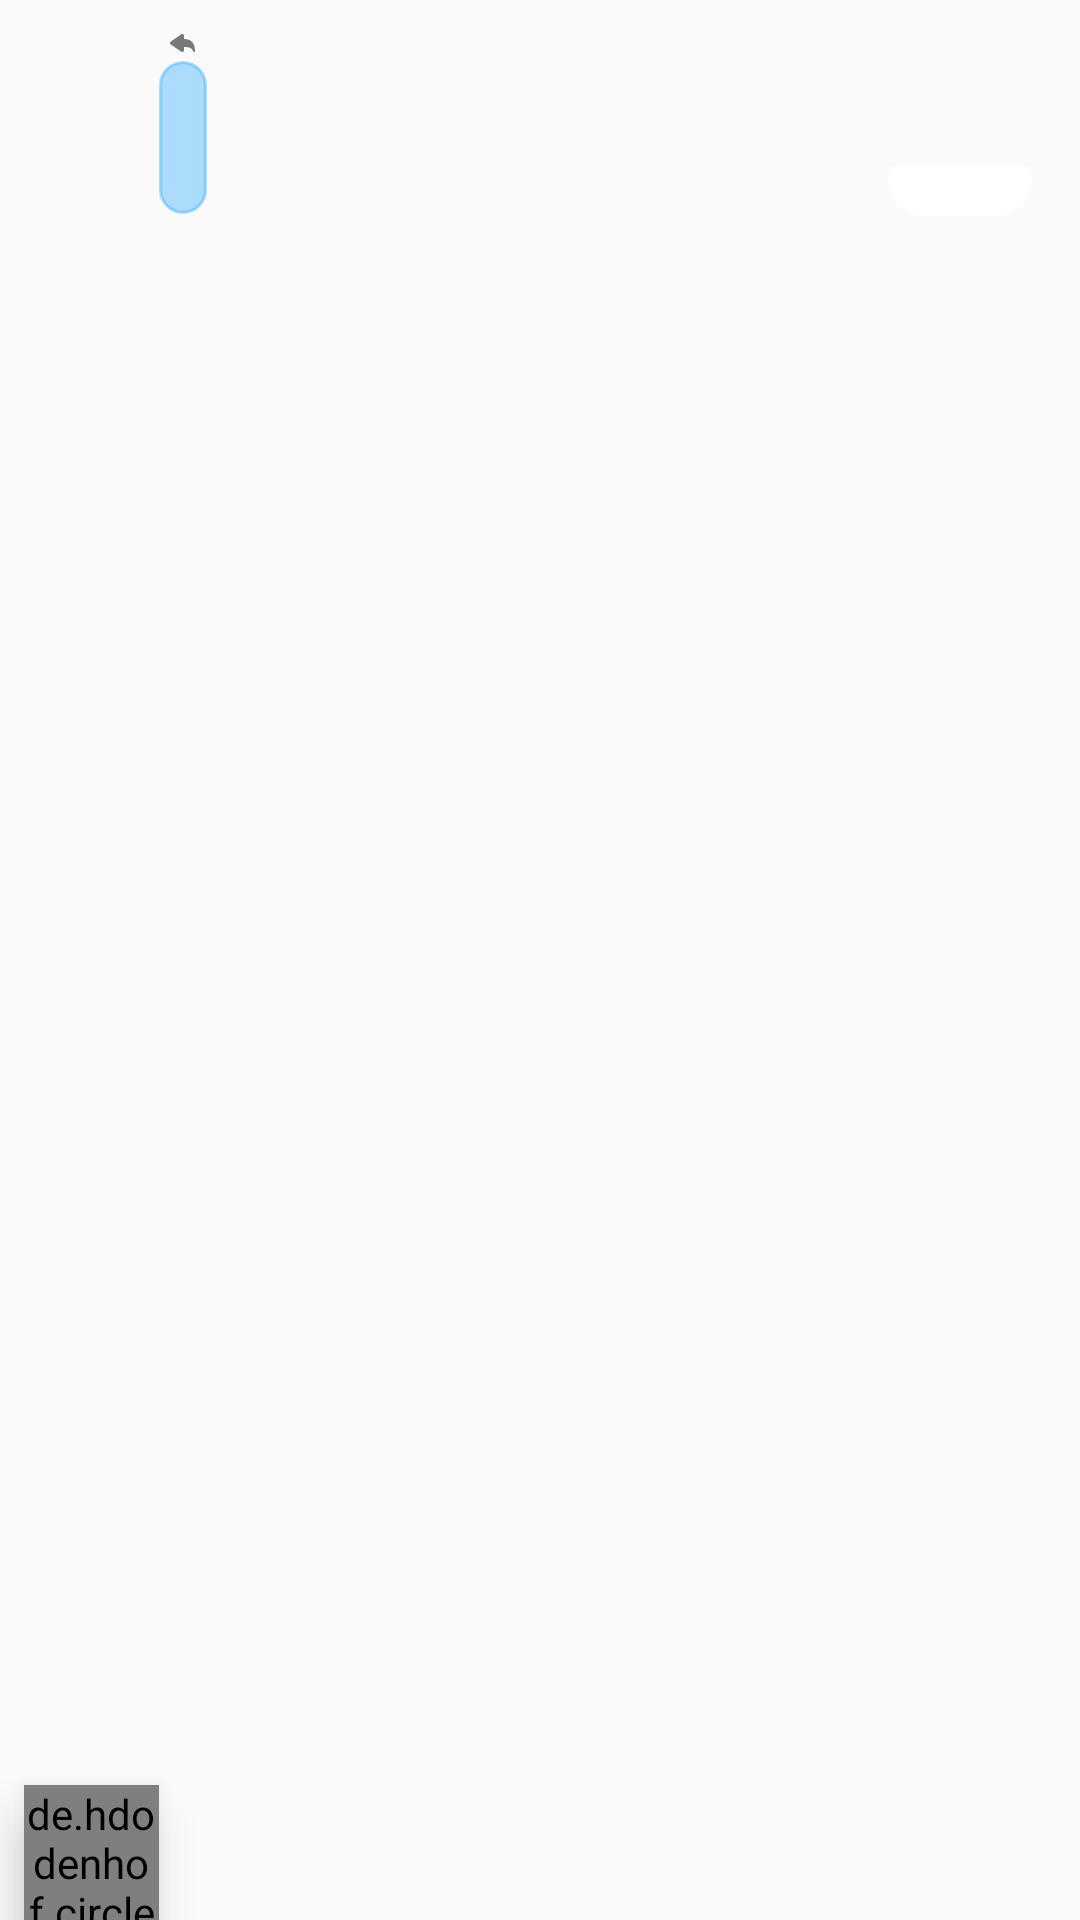

The Android layout XML behind this screen, and the referenced resources:
<!-- AndroidManifest.xml: application theme AppTheme -->
<!-- res/layout/his_icon_message.xml -->
<?xml version="1.0" encoding="utf-8"?>
<RelativeLayout xmlns:android="http://schemas.android.com/apk/res/android"
    xmlns:app="http://schemas.android.com/apk/res-auto"
    xmlns:tools="http://schemas.android.com/tools"
    android:layout_width="match_parent"
    android:layout_height="wrap_content">


    <TextView
        android:id="@+id/message_time"
        android:layout_width="wrap_content"
        android:layout_height="wrap_content"
        android:layout_centerHorizontal="true"
        android:textSize="12sp"
        android:visibility="gone"
        tools:text="AT 7:28 PM الأحد"
        tools:visibility="visible" />

    <LinearLayout
        android:id="@+id/replay_to_LL"
        android:layout_width="wrap_content"
        android:layout_height="wrap_content"
        android:layout_below="@id/message_time"
        android:layout_alignParentStart="true"
        android:layout_marginStart="55dp"
        android:layout_marginTop="4dp"
        android:layout_marginEnd="28dp"
        android:orientation="horizontal">

        <ImageView
            android:layout_width="12dp"
            android:layout_height="12dp"
            android:layout_gravity="bottom"
            android:src="@drawable/ic_reply" />

        <TextView
            android:id="@+id/replay_to"
            android:layout_width="wrap_content"
            android:layout_height="wrap_content"
            android:layout_gravity="bottom"
            android:textColor="@color/message_replay"
            android:textSize="12sp"
            tools:text="You replay to Asma" />
    </LinearLayout>

    <TextView
        android:id="@+id/replay_content"
        android:layout_width="wrap_content"
        android:layout_height="wrap_content"
        android:layout_below="@id/replay_to_LL"
        android:layout_alignParentStart="true"
        android:layout_marginStart="53dp"
        android:layout_marginEnd="60dp"
        android:layout_marginBottom="-16dp"
        android:background="@drawable/background_your_replay_message"
        android:ellipsize="end"
        android:maxLines="3"
        android:paddingStart="8dp"
        android:paddingTop="8dp"
        android:paddingEnd="8dp"
        android:paddingBottom="24dp"
        android:textColor="@color/message_replay"
        android:textSize="14sp"
        tools:text="What 's this  app or what can it doing ?" />

    <RelativeLayout
        android:layout_width="match_parent"
        android:layout_height="wrap_content"
        android:layout_below="@id/replay_content">

        <de.hdodenhof.circleimageview.CircleImageView
            android:id="@+id/his_image"
            android:layout_width="45dp"
            android:layout_height="45dp"
            android:layout_alignParentStart="true"
            android:layout_alignParentBottom="true"
            android:layout_marginStart="8dp"
            android:elevation="10dp"
            android:src="@drawable/profile" />

        <RelativeLayout
            android:id="@+id/icons_relative"
            android:layout_width="wrap_content"
            android:layout_height="wrap_content"
            android:layout_toEndOf="@id/his_image"

            >

            <androidx.recyclerview.widget.RecyclerView
                android:id="@+id/icons_recyclerview"
                android:layout_width="match_parent"
                android:layout_height="wrap_content"
                android:layout_marginStart="16dp"
                android:layout_marginEnd="16dp"
                android:layout_marginTop="4dp"
                android:layout_marginBottom="4dp"
                app:layoutManager="androidx.recyclerview.widget.GridLayoutManager"
                tools:listitem="@layout/icon_item" />

            <RelativeLayout
                android:id="@+id/react_Container"
                android:layout_width="wrap_content"
                android:layout_height="24dp"
                android:layout_below="@id/icons_recyclerview"
                android:layout_alignParentEnd="true"
                android:layout_marginTop="-16dp"
                android:layout_marginEnd="16dp"
                android:background="@drawable/background_react"
                android:paddingStart="8dp"
                android:paddingEnd="8dp">

                <ImageView
                    android:id="@+id/react_small1"
                    android:layout_width="16dp"
                    android:layout_height="16dp"
                    android:layout_centerVertical="true"
                    android:src="@drawable/love_react" />

                <ImageView
                    android:id="@+id/react_small2"
                    android:layout_width="16dp"
                    android:layout_height="16dp"
                    android:layout_centerInParent="true"
                    android:layout_centerVertical="true"
                    android:layout_toEndOf="@id/react_small1"
                    android:src="@drawable/haha_react"

                    />

                <TextView
                    android:id="@+id/reacts_count"
                    android:layout_width="wrap_content"
                    android:layout_height="16dp"
                    android:layout_centerVertical="true"
                    android:layout_toEndOf="@id/react_small2"
                    android:gravity="center"
                    android:textColor="@color/message_text"
                    tools:text="2" />
            </RelativeLayout>
        </RelativeLayout>
    </RelativeLayout>

</RelativeLayout>
<!-- res/layout/icon_item.xml (included above) -->
<?xml version="1.0" encoding="utf-8"?>
<com.like.LikeButton xmlns:android="http://schemas.android.com/apk/res/android"
    xmlns:app="http://schemas.android.com/apk/res-auto"
    android:background="@drawable/hahaha"
    android:id="@+id/icon_item"
    android:layout_height="48dp"
    android:layout_width="48dp"
    app:icon_size="48dp"
    app:like_drawable="@drawable/like"
    app:unlike_drawable="@drawable/like" />
<!-- resources referenced by this layout -->
<resources>
  <color name="message_replay">#606060</color>
  <color name="message_text">#000</color>
  <!-- drawable background_react (drawable) -->
  <?xml version="1.0" encoding="utf-8"?>
  <shape
      xmlns:android="http://schemas.android.com/apk/res/android">
      <stroke
          android:width="2dp"
          android:color="@color/reacts_replay"/>
      <corners
          android:radius="25dp" />
  
      <padding
          android:left="2dp"
          android:right="2dp"
          android:top="2dp"
          android:bottom="2dp"/>
  
      <solid android:color="@color/reacts_replay"/>
  
  </shape>
  <!-- drawable background_your_replay_message (drawable) -->
  <?xml version="1.0" encoding="utf-8"?>
  <shape
      xmlns:android="http://schemas.android.com/apk/res/android">
      <stroke
          android:width="1dp"
          android:color="#500099ff"/>
      <corners
          android:radius="15dp"
          />
  
      <padding
          android:left="2dp"
          android:right="2dp"
          android:top="2dp"
          android:bottom="2dp"/>
  
      <solid android:color="#500099ff"/>
  
  </shape>
  <!-- drawable ic_reply (drawable) -->
  <vector android:height="36dp" android:tint="#787878"
      android:viewportHeight="36.0" android:viewportWidth="36.0"
      android:width="36dp" xmlns:android="http://schemas.android.com/apk/res/android">
      <path android:fillColor="#FF000000" android:pathData="M16.2785894,26.6946832 C17.4409207,27.4920577 18.9988647,26.6347303 18.9988647,25.197358 L18.9988647,21.9938712 C23.9932881,21.9938712 26.8856124,22.9656089 27.8513876,25.9083002 C28.119464,26.7256589 28.5055741,26.989452 28.9662054,26.989452 C29.5883827,26.989452 30,26.5722793 30,25.9782453 C29.9989997,18.2243286 26.1404,14.0011418 18.9988647,14.0011418 L18.9988647,10.8021516 C18.9988647,9.36527885 17.4409207,8.50795146 16.2785894,9.30532589 L5.77909704,16.5026793 C4.74030099,17.2146207 4.74030099,18.7843892 5.77909704,19.4968303 L16.2785894,26.6946832 Z"/>
  </vector>
  <style name="AppTheme" parent="Theme.AppCompat.Light.NoActionBar">
          
          <item name="colorPrimary">@color/chat_background</item>
          <item name="colorPrimaryDark">@color/chat_background</item>
          <item name="android:windowLightStatusBar">true</item>
          <item name="colorAccent">@color/chat_background</item>
      </style>
  <color name="reacts_replay">#FFF</color>
  <color name="chat_background">#FFF</color>
</resources>
